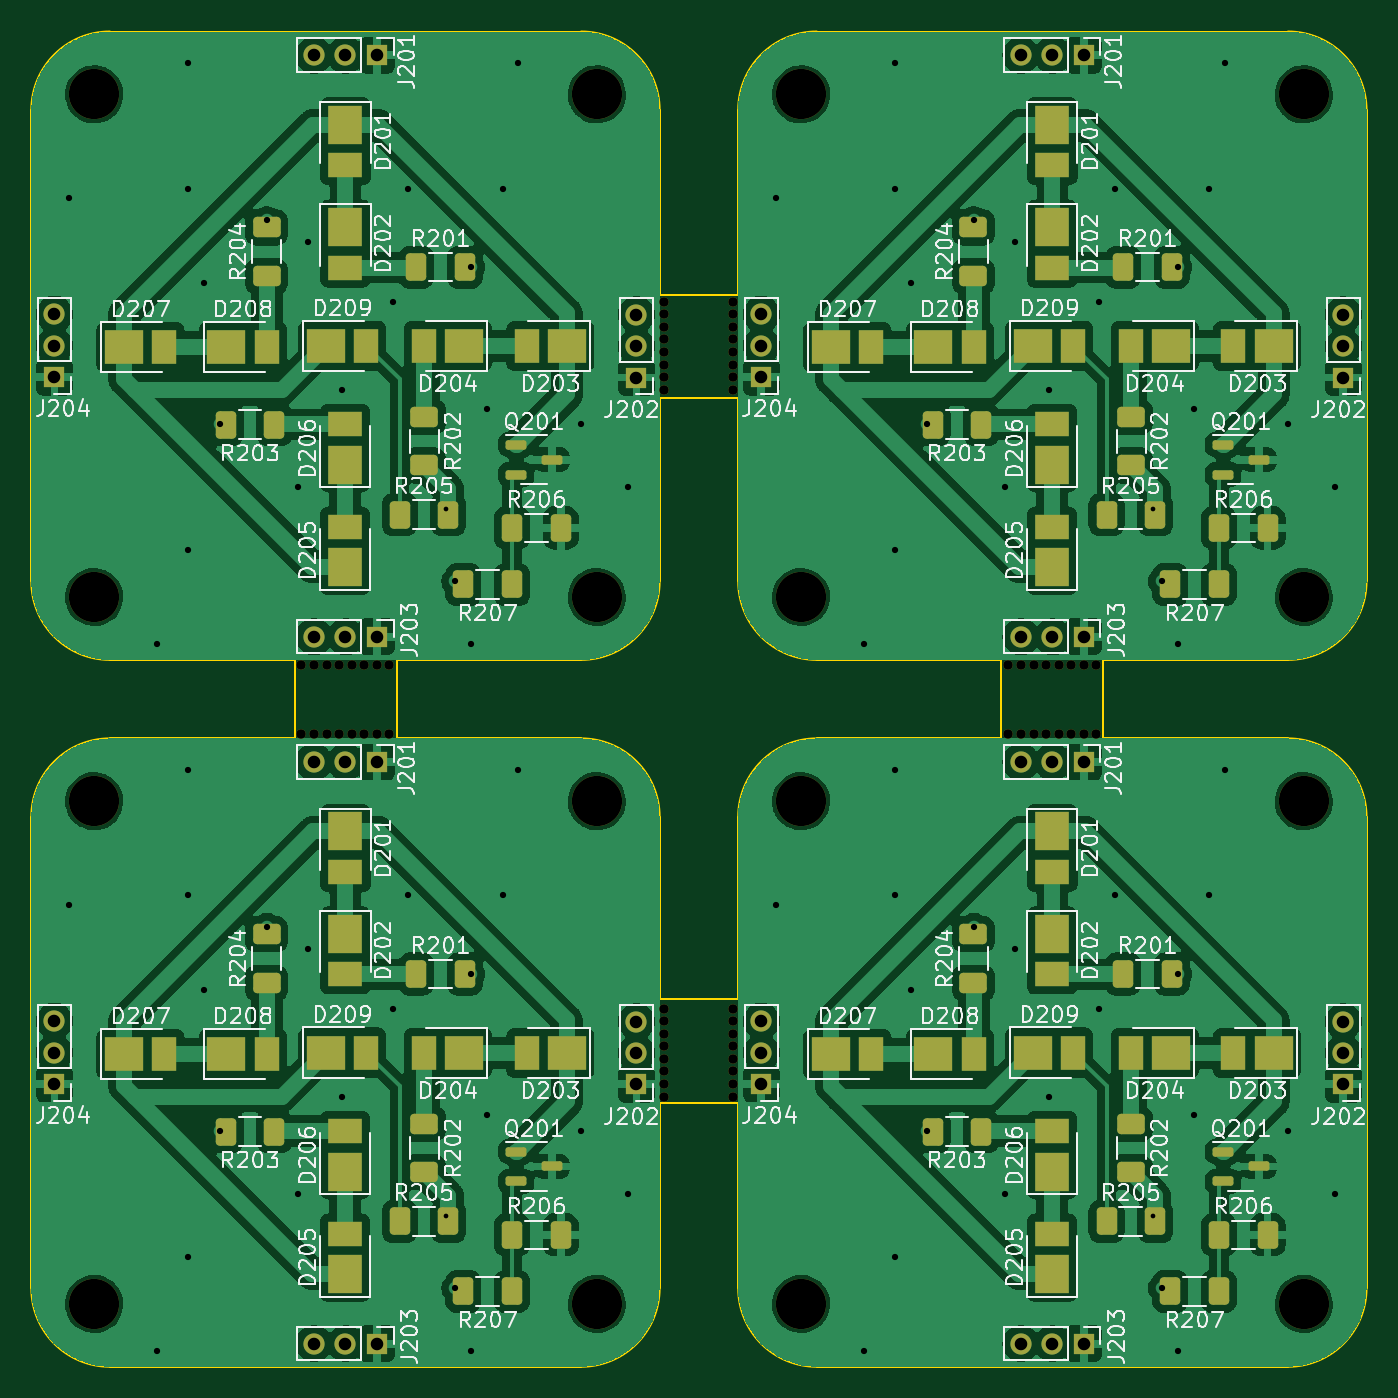
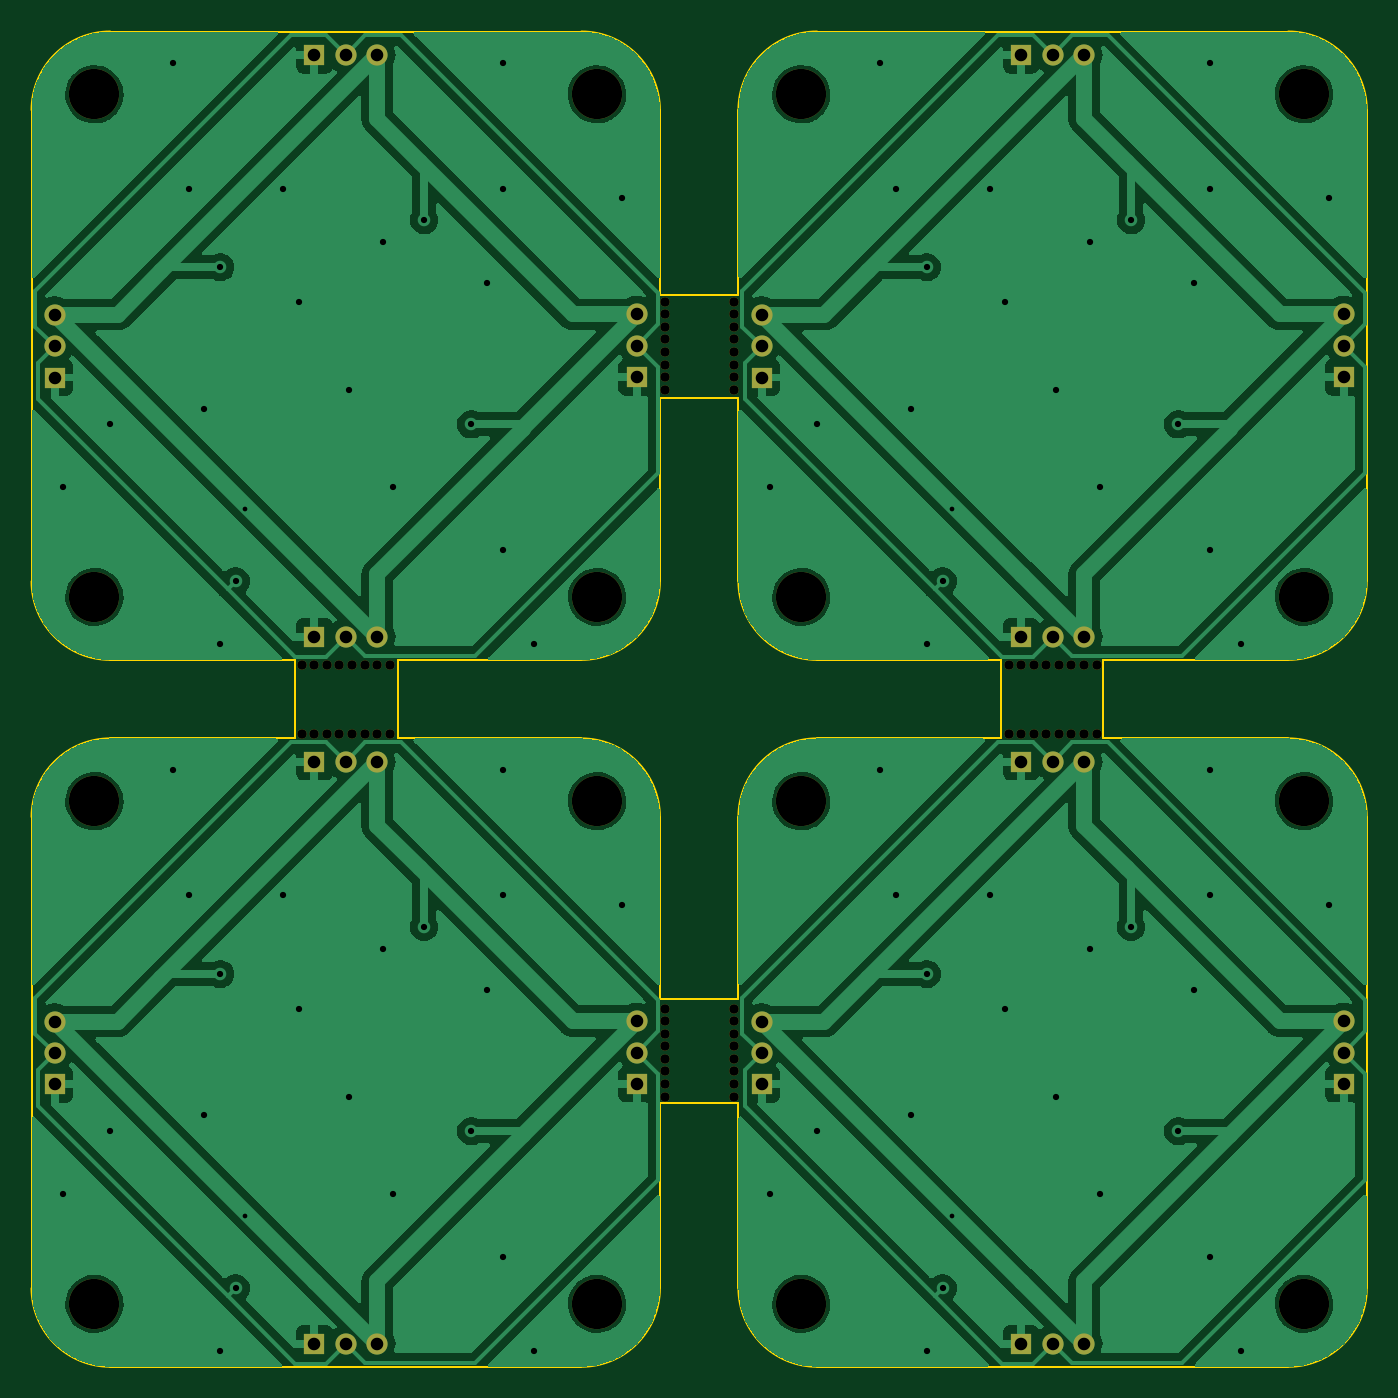
Circuit board: 11 layer files. Board 85.0 x 85.0 mm.
- bottom_copper: cross_led-B_Cu.gbr (135298 bytes)
- bottom_mask: cross_led-B_Mask.gbr (4923 bytes)
- paste: cross_led-B_Paste.gbr (452 bytes)
- bottom_silk: cross_led-B_Silkscreen.gbr (453 bytes)
- outline: cross_led-Edge_Cuts.gbr (3306 bytes)
- top_copper: cross_led-F_Cu.gbr (276717 bytes)
- top_mask: cross_led-F_Mask.gbr (11490 bytes)
- paste: cross_led-F_Paste.gbr (7004 bytes)
- top_silk: cross_led-F_Silkscreen.gbr (237227 bytes)
- drill: cross_led-NPTH.drl (1678 bytes)
- drill: cross_led-PTH.drl (2559 bytes)

=== bottom_copper: cross_led-B_Cu.gbr (135298 bytes, source omitted) ===
=== bottom_mask: cross_led-B_Mask.gbr ===
%TF.GenerationSoftware,KiCad,Pcbnew,7.0.1*%
%TF.CreationDate,2023-09-10T14:19:26+09:00*%
%TF.ProjectId,cross_led,63726f73-735f-46c6-9564-2e6b69636164,rev?*%
%TF.SameCoordinates,Original*%
%TF.FileFunction,Soldermask,Bot*%
%TF.FilePolarity,Negative*%
%FSLAX46Y46*%
G04 Gerber Fmt 4.6, Leading zero omitted, Abs format (unit mm)*
G04 Created by KiCad (PCBNEW 7.0.1) date 2023-09-10 14:19:26*
%MOMM*%
%LPD*%
G01*
G04 APERTURE LIST*
%ADD10C,3.200000*%
%ADD11R,1.350000X1.350000*%
%ADD12O,1.350000X1.350000*%
%ADD13C,0.600000*%
G04 APERTURE END LIST*
D10*
%TO.C,REF\u002A\u002A*%
X103300000Y-84800000D03*
%TD*%
D11*
%TO.C,J202*%
X182825000Y-70825000D03*
D12*
X182825000Y-68825000D03*
X182825000Y-66825000D03*
%TD*%
D11*
%TO.C,J203*%
X121300000Y-132325000D03*
D12*
X119300000Y-132325000D03*
X117300000Y-132325000D03*
%TD*%
D10*
%TO.C,REF\u002A\u002A*%
X180300000Y-97800000D03*
%TD*%
%TO.C,REF\u002A\u002A*%
X135300000Y-97800000D03*
%TD*%
%TO.C,REF\u002A\u002A*%
X135300000Y-52800000D03*
%TD*%
D13*
%TO.C,REF\u002A\u002A*%
X116500000Y-89100000D03*
X116500000Y-93500000D03*
X117300000Y-89100000D03*
X117300000Y-93500000D03*
X118100000Y-89100000D03*
X118100000Y-93500000D03*
X118900000Y-89100000D03*
X118900000Y-93500000D03*
X119700000Y-89100000D03*
X119700000Y-93500000D03*
X120500000Y-89100000D03*
X120500000Y-93500000D03*
X121300000Y-89100000D03*
X121300000Y-93500000D03*
X122100000Y-89100000D03*
X122100000Y-93500000D03*
%TD*%
D10*
%TO.C,REF\u002A\u002A*%
X148300000Y-129800000D03*
%TD*%
D11*
%TO.C,J201*%
X121300000Y-50300000D03*
D12*
X119300000Y-50300000D03*
X117300000Y-50300000D03*
%TD*%
D11*
%TO.C,J204*%
X145775000Y-70800000D03*
D12*
X145775000Y-68800000D03*
X145775000Y-66800000D03*
%TD*%
D10*
%TO.C,REF\u002A\u002A*%
X135300000Y-84800000D03*
%TD*%
D11*
%TO.C,J201*%
X166300000Y-95300000D03*
D12*
X164300000Y-95300000D03*
X162300000Y-95300000D03*
%TD*%
D13*
%TO.C,REF\u002A\u002A*%
X139600000Y-116600000D03*
X144000000Y-116600000D03*
X139600000Y-115800000D03*
X144000000Y-115800000D03*
X139600000Y-115000000D03*
X144000000Y-115000000D03*
X139600000Y-114200000D03*
X144000000Y-114200000D03*
X139600000Y-113400000D03*
X144000000Y-113400000D03*
X139600000Y-112600000D03*
X144000000Y-112600000D03*
X139600000Y-111800000D03*
X144000000Y-111800000D03*
X139600000Y-111000000D03*
X144000000Y-111000000D03*
%TD*%
D10*
%TO.C,REF\u002A\u002A*%
X103300000Y-129800000D03*
%TD*%
%TO.C,REF\u002A\u002A*%
X148300000Y-52800000D03*
%TD*%
%TO.C,REF\u002A\u002A*%
X148300000Y-97800000D03*
%TD*%
D11*
%TO.C,J204*%
X145775000Y-115800000D03*
D12*
X145775000Y-113800000D03*
X145775000Y-111800000D03*
%TD*%
D11*
%TO.C,J201*%
X121300000Y-95300000D03*
D12*
X119300000Y-95300000D03*
X117300000Y-95300000D03*
%TD*%
D10*
%TO.C,REF\u002A\u002A*%
X148300000Y-84800000D03*
%TD*%
D11*
%TO.C,J201*%
X166300000Y-50300000D03*
D12*
X164300000Y-50300000D03*
X162300000Y-50300000D03*
%TD*%
D10*
%TO.C,REF\u002A\u002A*%
X103300000Y-52800000D03*
%TD*%
%TO.C,REF\u002A\u002A*%
X135300000Y-129800000D03*
%TD*%
D11*
%TO.C,J202*%
X182825000Y-115825000D03*
D12*
X182825000Y-113825000D03*
X182825000Y-111825000D03*
%TD*%
D11*
%TO.C,J203*%
X166300000Y-87325000D03*
D12*
X164300000Y-87325000D03*
X162300000Y-87325000D03*
%TD*%
D10*
%TO.C,REF\u002A\u002A*%
X103300000Y-97800000D03*
%TD*%
%TO.C,REF\u002A\u002A*%
X180300000Y-129800000D03*
%TD*%
D11*
%TO.C,J204*%
X100775000Y-115800000D03*
D12*
X100775000Y-113800000D03*
X100775000Y-111800000D03*
%TD*%
D11*
%TO.C,J202*%
X137825000Y-115825000D03*
D12*
X137825000Y-113825000D03*
X137825000Y-111825000D03*
%TD*%
D10*
%TO.C,REF\u002A\u002A*%
X180300000Y-84800000D03*
%TD*%
D11*
%TO.C,J202*%
X137825000Y-70825000D03*
D12*
X137825000Y-68825000D03*
X137825000Y-66825000D03*
%TD*%
D13*
%TO.C,REF\u002A\u002A*%
X167100000Y-93500000D03*
X167100000Y-89100000D03*
X166300000Y-93500000D03*
X166300000Y-89100000D03*
X165500000Y-93500000D03*
X165500000Y-89100000D03*
X164700000Y-93500000D03*
X164700000Y-89100000D03*
X163900000Y-93500000D03*
X163900000Y-89100000D03*
X163100000Y-93500000D03*
X163100000Y-89100000D03*
X162300000Y-93500000D03*
X162300000Y-89100000D03*
X161500000Y-93500000D03*
X161500000Y-89100000D03*
%TD*%
D11*
%TO.C,J204*%
X100775000Y-70800000D03*
D12*
X100775000Y-68800000D03*
X100775000Y-66800000D03*
%TD*%
D11*
%TO.C,J203*%
X121300000Y-87325000D03*
D12*
X119300000Y-87325000D03*
X117300000Y-87325000D03*
%TD*%
D10*
%TO.C,REF\u002A\u002A*%
X180300000Y-52800000D03*
%TD*%
D13*
%TO.C,REF\u002A\u002A*%
X144000000Y-66000000D03*
X139600000Y-66000000D03*
X144000000Y-66800000D03*
X139600000Y-66800000D03*
X144000000Y-67600000D03*
X139600000Y-67600000D03*
X144000000Y-68400000D03*
X139600000Y-68400000D03*
X144000000Y-69200000D03*
X139600000Y-69200000D03*
X144000000Y-70000000D03*
X139600000Y-70000000D03*
X144000000Y-70800000D03*
X139600000Y-70800000D03*
X144000000Y-71600000D03*
X139600000Y-71600000D03*
%TD*%
D11*
%TO.C,J203*%
X166300000Y-132325000D03*
D12*
X164300000Y-132325000D03*
X162300000Y-132325000D03*
%TD*%
M02*

=== paste: cross_led-B_Paste.gbr ===
%TF.GenerationSoftware,KiCad,Pcbnew,7.0.1*%
%TF.CreationDate,2023-09-10T14:19:26+09:00*%
%TF.ProjectId,cross_led,63726f73-735f-46c6-9564-2e6b69636164,rev?*%
%TF.SameCoordinates,Original*%
%TF.FileFunction,Paste,Bot*%
%TF.FilePolarity,Positive*%
%FSLAX46Y46*%
G04 Gerber Fmt 4.6, Leading zero omitted, Abs format (unit mm)*
G04 Created by KiCad (PCBNEW 7.0.1) date 2023-09-10 14:19:26*
%MOMM*%
%LPD*%
G01*
G04 APERTURE LIST*
G04 APERTURE END LIST*
M02*

=== bottom_silk: cross_led-B_Silkscreen.gbr ===
%TF.GenerationSoftware,KiCad,Pcbnew,7.0.1*%
%TF.CreationDate,2023-09-10T14:19:26+09:00*%
%TF.ProjectId,cross_led,63726f73-735f-46c6-9564-2e6b69636164,rev?*%
%TF.SameCoordinates,Original*%
%TF.FileFunction,Legend,Bot*%
%TF.FilePolarity,Positive*%
%FSLAX46Y46*%
G04 Gerber Fmt 4.6, Leading zero omitted, Abs format (unit mm)*
G04 Created by KiCad (PCBNEW 7.0.1) date 2023-09-10 14:19:26*
%MOMM*%
%LPD*%
G01*
G04 APERTURE LIST*
G04 APERTURE END LIST*
M02*

=== outline: cross_led-Edge_Cuts.gbr ===
%TF.GenerationSoftware,KiCad,Pcbnew,7.0.1*%
%TF.CreationDate,2023-09-10T14:19:26+09:00*%
%TF.ProjectId,cross_led,63726f73-735f-46c6-9564-2e6b69636164,rev?*%
%TF.SameCoordinates,Original*%
%TF.FileFunction,Profile,NP*%
%FSLAX46Y46*%
G04 Gerber Fmt 4.6, Leading zero omitted, Abs format (unit mm)*
G04 Created by KiCad (PCBNEW 7.0.1) date 2023-09-10 14:19:26*
%MOMM*%
%LPD*%
G01*
G04 APERTURE LIST*
%TA.AperFunction,Profile*%
%ADD10C,0.100000*%
%TD*%
G04 APERTURE END LIST*
D10*
X99300000Y-128800000D02*
G75*
G03*
X104300000Y-133800000I5000000J0D01*
G01*
X139300000Y-128800000D02*
X139300000Y-117000000D01*
X139300000Y-72100000D02*
X139300000Y-83800000D01*
X184300000Y-98800000D02*
G75*
G03*
X179300000Y-93800000I-5000000J0D01*
G01*
X144300000Y-128800000D02*
G75*
G03*
X149300000Y-133800000I5000000J0D01*
G01*
X134300000Y-48800000D02*
X104300000Y-48800000D01*
X149300000Y-93800000D02*
G75*
G03*
X144300000Y-98800000I0J-5000000D01*
G01*
X144300000Y-65600000D02*
X139300000Y-65600000D01*
X104300000Y-48800000D02*
G75*
G03*
X99300000Y-53800000I0J-5000000D01*
G01*
X179300000Y-88800000D02*
X167500000Y-88800000D01*
X161000000Y-93800000D02*
X149300000Y-93800000D01*
X144300000Y-83800000D02*
G75*
G03*
X149300000Y-88800000I5000000J0D01*
G01*
X134300000Y-93800000D02*
X122600000Y-93800000D01*
X104300000Y-93800000D02*
G75*
G03*
X99300000Y-98800000I0J-5000000D01*
G01*
X167500000Y-88800000D02*
X167500000Y-93800000D01*
X167500000Y-93800000D02*
X179300000Y-93800000D01*
X149300000Y-133800000D02*
X179300000Y-133800000D01*
X144300000Y-83800000D02*
X144300000Y-72100000D01*
X122600000Y-93800000D02*
X122600000Y-88800000D01*
X144300000Y-110400000D02*
X139300000Y-110400000D01*
X116100000Y-88800000D02*
X116100000Y-93800000D01*
X104300000Y-133800000D02*
X134300000Y-133800000D01*
X99300000Y-53800000D02*
X99300000Y-83800000D01*
X161000000Y-88800000D02*
X161000000Y-93800000D01*
X99300000Y-83800000D02*
G75*
G03*
X104300000Y-88800000I5000000J0D01*
G01*
X139300000Y-53800000D02*
G75*
G03*
X134300000Y-48800000I-5000000J0D01*
G01*
X122600000Y-88800000D02*
X134300000Y-88800000D01*
X139300000Y-117000000D02*
X144300000Y-117000000D01*
X179300000Y-48800000D02*
X149300000Y-48800000D01*
X179300000Y-133800000D02*
G75*
G03*
X184300000Y-128800000I0J5000000D01*
G01*
X144300000Y-98800000D02*
X144300000Y-110400000D01*
X134300000Y-88800000D02*
G75*
G03*
X139300000Y-83800000I0J5000000D01*
G01*
X116100000Y-93800000D02*
X104300000Y-93800000D01*
X184300000Y-83800000D02*
X184300000Y-53800000D01*
X139300000Y-65600000D02*
X139300000Y-53800000D01*
X104300000Y-88800000D02*
X116100000Y-88800000D01*
X179300000Y-88800000D02*
G75*
G03*
X184300000Y-83800000I0J5000000D01*
G01*
X149300000Y-48800000D02*
G75*
G03*
X144300000Y-53800000I0J-5000000D01*
G01*
X134300000Y-133800000D02*
G75*
G03*
X139300000Y-128800000I0J5000000D01*
G01*
X144300000Y-117000000D02*
X144300000Y-128800000D01*
X144300000Y-53800000D02*
X144300000Y-65600000D01*
X184300000Y-53800000D02*
G75*
G03*
X179300000Y-48800000I-5000000J0D01*
G01*
X139300000Y-98800000D02*
G75*
G03*
X134300000Y-93800000I-5000000J0D01*
G01*
X144300000Y-72100000D02*
X139300000Y-72100000D01*
X99300000Y-98800000D02*
X99300000Y-128800000D01*
X149300000Y-88800000D02*
X161000000Y-88800000D01*
X139300000Y-110400000D02*
X139300000Y-98800000D01*
X184300000Y-128800000D02*
X184300000Y-98800000D01*
M02*

=== top_copper: cross_led-F_Cu.gbr (276717 bytes, source omitted) ===
=== top_mask: cross_led-F_Mask.gbr (11490 bytes, source omitted) ===
=== paste: cross_led-F_Paste.gbr (7004 bytes, source omitted) ===
=== top_silk: cross_led-F_Silkscreen.gbr (237227 bytes, source omitted) ===
=== drill: cross_led-NPTH.drl ===
M48
; DRILL file {KiCad 7.0.1} date Sun Sep 10 14:19:30 2023
; FORMAT={-:-/ absolute / inch / decimal}
; #@! TF.CreationDate,2023-09-10T14:19:30+09:00
; #@! TF.GenerationSoftware,Kicad,Pcbnew,7.0.1
; #@! TF.FileFunction,NonPlated,1,2,NPTH
FMAT,2
INCH
; #@! TA.AperFunction,NonPlated,NPTH,ComponentDrill
T1C0.0236
; #@! TA.AperFunction,NonPlated,NPTH,ComponentDrill
T2C0.1260
%
G90
G05
T1
X4.5866Y-3.5079
X4.5866Y-3.6811
X4.6181Y-3.5079
X4.6181Y-3.6811
X4.6496Y-3.5079
X4.6496Y-3.6811
X4.6811Y-3.5079
X4.6811Y-3.6811
X4.7126Y-3.5079
X4.7126Y-3.6811
X4.7441Y-3.5079
X4.7441Y-3.6811
X4.7756Y-3.5079
X4.7756Y-3.6811
X4.8071Y-3.5079
X4.8071Y-3.6811
X5.4961Y-2.5984
X5.4961Y-2.6299
X5.4961Y-2.6614
X5.4961Y-2.6929
X5.4961Y-2.7244
X5.4961Y-2.7559
X5.4961Y-2.7874
X5.4961Y-2.8189
X5.4961Y-4.3701
X5.4961Y-4.4016
X5.4961Y-4.4331
X5.4961Y-4.4646
X5.4961Y-4.4961
X5.4961Y-4.5276
X5.4961Y-4.5591
X5.4961Y-4.5906
X5.6693Y-2.5984
X5.6693Y-2.6299
X5.6693Y-2.6614
X5.6693Y-2.6929
X5.6693Y-2.7244
X5.6693Y-2.7559
X5.6693Y-2.7874
X5.6693Y-2.8189
X5.6693Y-4.3701
X5.6693Y-4.4016
X5.6693Y-4.4331
X5.6693Y-4.4646
X5.6693Y-4.4961
X5.6693Y-4.5276
X5.6693Y-4.5591
X5.6693Y-4.5906
X6.3583Y-3.5079
X6.3583Y-3.6811
X6.3898Y-3.5079
X6.3898Y-3.6811
X6.4213Y-3.5079
X6.4213Y-3.6811
X6.4528Y-3.5079
X6.4528Y-3.6811
X6.4843Y-3.5079
X6.4843Y-3.6811
X6.5157Y-3.5079
X6.5157Y-3.6811
X6.5472Y-3.5079
X6.5472Y-3.6811
X6.5787Y-3.5079
X6.5787Y-3.6811
T2
X4.0669Y-2.0787
X4.0669Y-3.3386
X4.0669Y-3.8504
X4.0669Y-5.1102
X5.3268Y-2.0787
X5.3268Y-3.3386
X5.3268Y-3.8504
X5.3268Y-5.1102
X5.8386Y-2.0787
X5.8386Y-3.3386
X5.8386Y-3.8504
X5.8386Y-5.1102
X7.0984Y-2.0787
X7.0984Y-3.3386
X7.0984Y-3.8504
X7.0984Y-5.1102
T0
M30

=== drill: cross_led-PTH.drl ===
M48
; DRILL file {KiCad 7.0.1} date Sun Sep 10 14:19:30 2023
; FORMAT={-:-/ absolute / inch / decimal}
; #@! TF.CreationDate,2023-09-10T14:19:30+09:00
; #@! TF.GenerationSoftware,Kicad,Pcbnew,7.0.1
; #@! TF.FileFunction,Plated,1,2,PTH
FMAT,2
INCH
; #@! TA.AperFunction,Plated,PTH,ViaDrill
T1C0.0118
; #@! TA.AperFunction,Plated,PTH,ViaDrill
T2C0.0157
; #@! TA.AperFunction,Plated,PTH,ComponentDrill
T3C0.0315
%
G90
G05
T1
X4.9488Y-3.1181
X4.9488Y-4.8898
X6.7205Y-3.1181
X6.7205Y-4.8898
T2
X4.0039Y-2.3386
X4.0039Y-4.1102
X4.2244Y-3.4567
X4.2244Y-5.2283
X4.3031Y-2.0
X4.3031Y-2.315
X4.3031Y-3.2205
X4.3031Y-3.7717
X4.3031Y-4.0866
X4.3031Y-4.9921
X4.3425Y-2.5512
X4.3425Y-4.3228
X4.3819Y-2.9055
X4.3819Y-4.6772
X4.5Y-2.3937
X4.5Y-4.1654
X4.5787Y-3.063
X4.5787Y-4.8346
X4.6024Y-2.4488
X4.6024Y-4.2205
X4.689Y-2.8189
X4.689Y-4.5906
X4.815Y-2.5984
X4.815Y-4.3701
X4.8543Y-2.315
X4.8543Y-4.0866
X4.9724Y-3.2992
X4.9724Y-5.0709
X5.0118Y-2.5118
X5.0118Y-3.4567
X5.0118Y-4.2835
X5.0118Y-5.2283
X5.0512Y-2.8661
X5.0512Y-4.6378
X5.0906Y-2.315
X5.0906Y-4.0866
X5.1299Y-2.0
X5.1299Y-3.7717
X5.2874Y-2.9055
X5.2874Y-4.6772
X5.4055Y-3.063
X5.4055Y-4.8346
X5.7756Y-2.3386
X5.7756Y-4.1102
X5.9961Y-3.4567
X5.9961Y-5.2283
X6.0748Y-2.0
X6.0748Y-2.315
X6.0748Y-3.2205
X6.0748Y-3.7717
X6.0748Y-4.0866
X6.0748Y-4.9921
X6.1142Y-2.5512
X6.1142Y-4.3228
X6.1535Y-2.9055
X6.1535Y-4.6772
X6.2717Y-2.3937
X6.2717Y-4.1654
X6.3504Y-3.063
X6.3504Y-4.8346
X6.374Y-2.4488
X6.374Y-4.2205
X6.4606Y-2.8189
X6.4606Y-4.5906
X6.5866Y-2.5984
X6.5866Y-4.3701
X6.626Y-2.315
X6.626Y-4.0866
X6.7441Y-3.2992
X6.7441Y-5.0709
X6.7835Y-2.5118
X6.7835Y-3.4567
X6.7835Y-4.2835
X6.7835Y-5.2283
X6.8228Y-2.8661
X6.8228Y-4.6378
X6.8622Y-2.315
X6.8622Y-4.0866
X6.9016Y-2.0
X6.9016Y-3.7717
X7.0591Y-2.9055
X7.0591Y-4.6772
X7.1772Y-3.063
X7.1772Y-4.8346
T3
X3.9675Y-2.6299
X3.9675Y-2.7087
X3.9675Y-2.7874
X3.9675Y-4.4016
X3.9675Y-4.4803
X3.9675Y-4.5591
X4.6181Y-1.9803
X4.6181Y-3.438
X4.6181Y-3.752
X4.6181Y-5.2096
X4.6969Y-1.9803
X4.6969Y-3.438
X4.6969Y-3.752
X4.6969Y-5.2096
X4.7756Y-1.9803
X4.7756Y-3.438
X4.7756Y-3.752
X4.7756Y-5.2096
X5.4262Y-2.6309
X5.4262Y-2.7096
X5.4262Y-2.7884
X5.4262Y-4.4026
X5.4262Y-4.4813
X5.4262Y-4.56
X5.7392Y-2.6299
X5.7392Y-2.7087
X5.7392Y-2.7874
X5.7392Y-4.4016
X5.7392Y-4.4803
X5.7392Y-4.5591
X6.3898Y-1.9803
X6.3898Y-3.438
X6.3898Y-3.752
X6.3898Y-5.2096
X6.4685Y-1.9803
X6.4685Y-3.438
X6.4685Y-3.752
X6.4685Y-5.2096
X6.5472Y-1.9803
X6.5472Y-3.438
X6.5472Y-3.752
X6.5472Y-5.2096
X7.1978Y-2.6309
X7.1978Y-2.7096
X7.1978Y-2.7884
X7.1978Y-4.4026
X7.1978Y-4.4813
X7.1978Y-4.56
T0
M30

